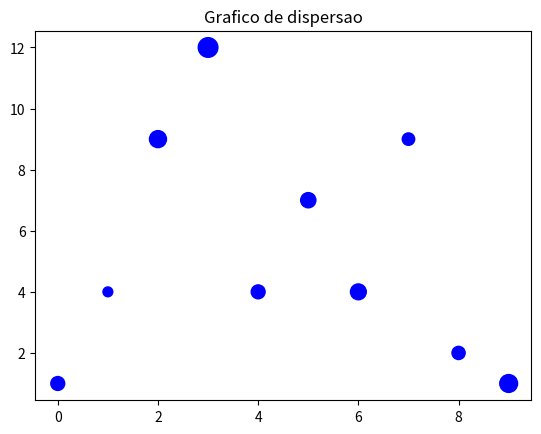

Here is the Python script that generated this plot:
import matplotlib.pyplot as plt
import numpy as np


x = np.arange(0, 10)
y = np.array([1, 4, 9, 12, 4, 7, 4, 9, 2, 1])
z = np.array([100, 50, 150, 200, 100, 120, 130, 80, 90, 165])
cores = np.array(['r', 'r', 'g', 'b', 'b','r', 'y','brow', 'pink', 'gray'])
plt.scatter(x, y, c='b', marker='o', s=z)
plt.title('Grafico de dispersao')
plt.show()